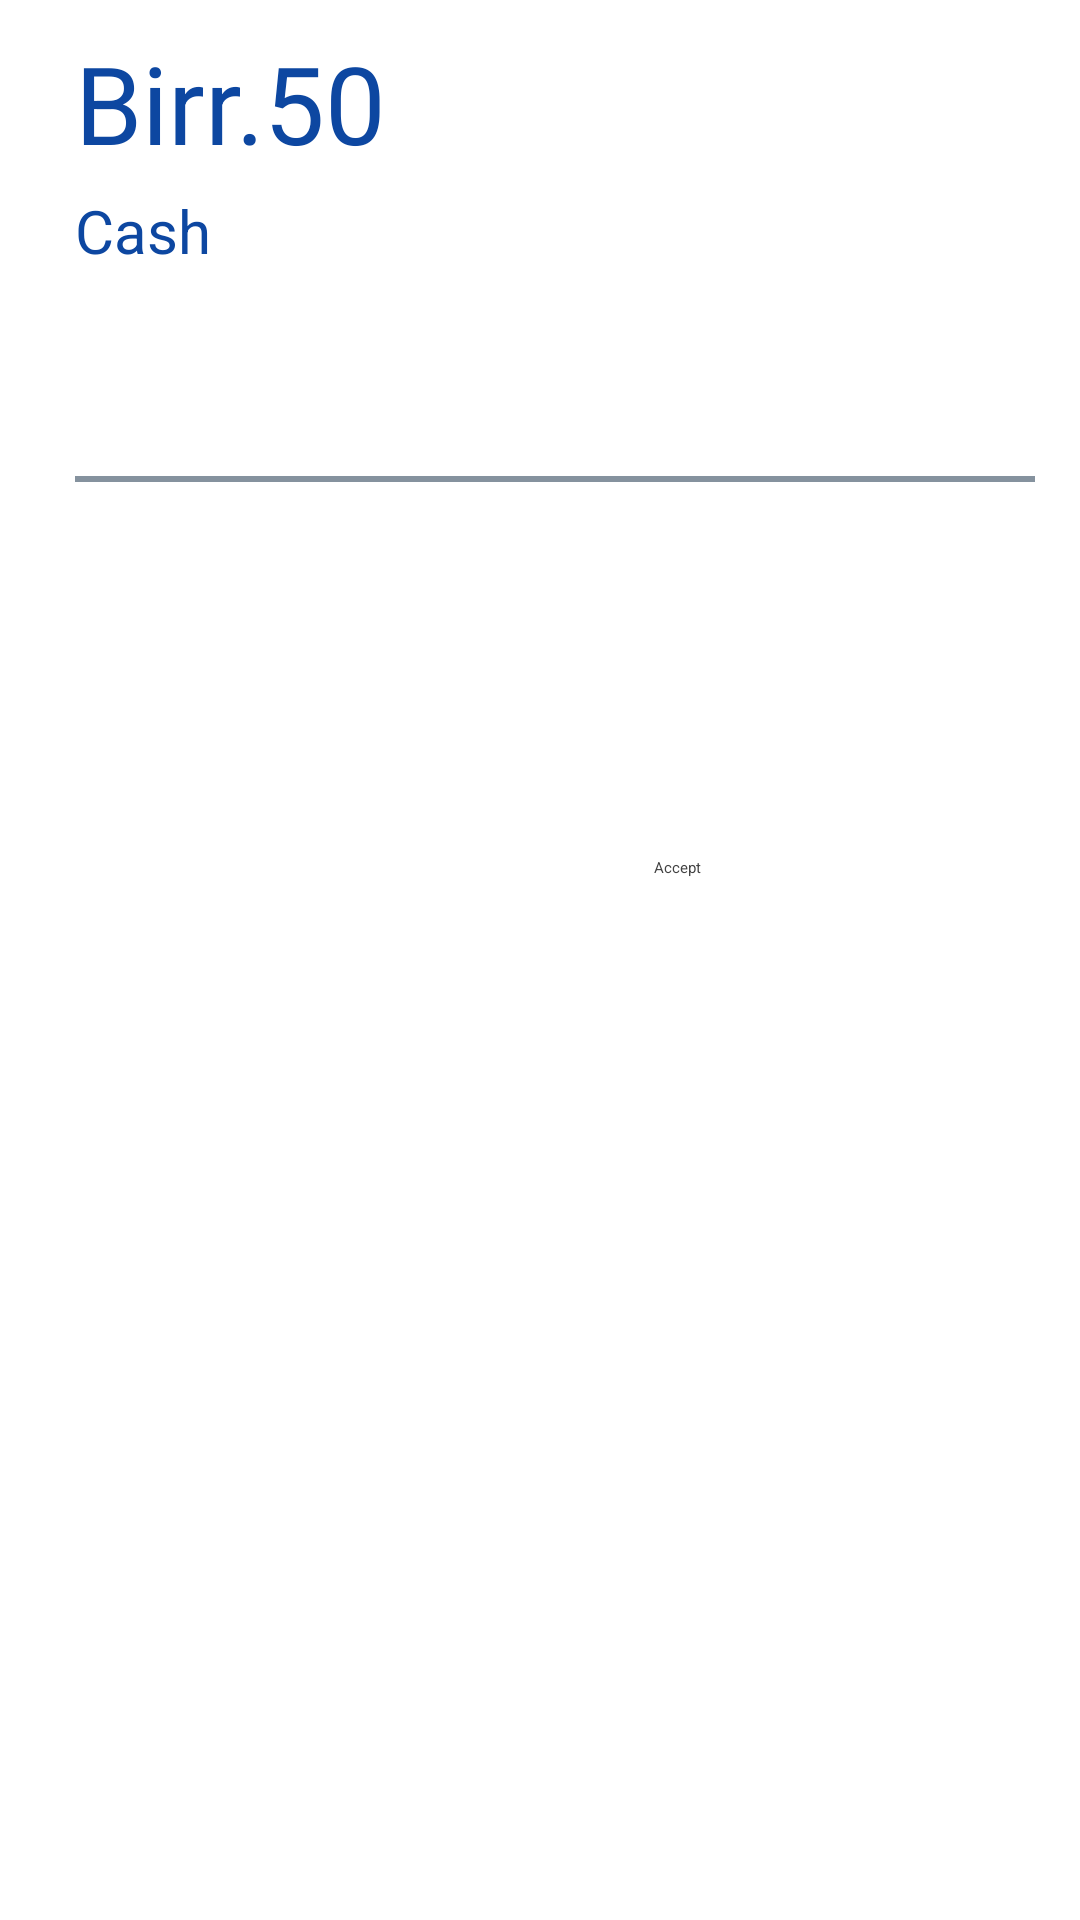

Produce the Android XML layout that renders to this screen, including the resource entries it uses.
<!-- AndroidManifest.xml: application theme Theme.CabBooking -->
<!-- res/layout/fragment_driver_alert.xml -->
<?xml version="1.0" encoding="utf-8"?>
<LinearLayout xmlns:android="http://schemas.android.com/apk/res/android"
    xmlns:app="http://schemas.android.com/apk/res-auto"
    xmlns:tools="http://schemas.android.com/tools"
    android:layout_width="match_parent"
    android:layout_height="match_parent"
    android:orientation="vertical"
    android:background="@color/quantum_cyan600">

    <TextView
        android:id="@+id/priceTextView"
        android:layout_width="match_parent"
        android:layout_height="wrap_content"
        android:paddingStart="25dp"
        android:paddingTop="10dp"
        android:paddingEnd="15dp"
        android:text="@string/Birr_50"
        android:textColor="#0D47A1"
        android:textSize="36sp" />

    <TextView
        android:id="@+id/text_paymentType"
        android:layout_width="match_parent"
        android:layout_height="wrap_content"
        android:paddingStart="25dp"
        android:paddingTop="5dp"
        android:paddingEnd="15dp"
        android:paddingBottom="10dp"
        android:text="@string/cash"
        android:textColor="#0D47A1"
        android:textSize="20sp" />

    <LinearLayout
        style="?android:attr/buttonBarStyle"
        android:layout_width="fill_parent"
        android:layout_height="wrap_content"
        android:orientation="vertical"
        android:paddingStart="25dp"
        android:paddingEnd="15dp"
        android:background="@color/blue">

        <TextView
            android:id="@+id/Text_serviceType"
            android:layout_width="match_parent"
            android:layout_height="wrap_content"
            android:paddingBottom="10dp"
            android:text="@string/details"
            android:textColor="@color/white"
            android:textSize="36sp"
            android:textStyle="bold" />

        <View
            android:layout_width="match_parent"
            android:layout_height="2dp"
            android:background="#85929E" />

        <TextView
            android:id="@+id/text_distance"
            android:layout_width="match_parent"
            android:layout_height="wrap_content"
            android:paddingTop="10dp"
            android:text="@string/distance_6km"
            android:textColor="@color/white"
            android:textSize="20sp" />


        <LinearLayout
            android:layout_width="match_parent"
            android:layout_height="wrap_content"
            android:contentDescription="@string/todO"
            android:orientation="horizontal"
            android:paddingTop="10dp">


            <ImageView
                android:id="@+id/imageView"
                android:layout_width="25dp"
                android:layout_height="match_parent"
                android:contentDescription="@string/TODO"
                app:srcCompat="@drawable/icons8_green_circle_96" />


            <LinearLayout
                android:layout_width="match_parent"
                android:layout_height="wrap_content"
                android:contentDescription="@string/tOdo"
                android:orientation="vertical"
                android:paddingStart="10dp"
                android:paddingEnd="10dp">

                <TextView
                    android:id="@+id/text_pickUpLocation"
                    android:layout_width="match_parent"
                    android:layout_height="wrap_content"
                    android:contentDescription="@string/toDO"
                    android:text="@string/current_location"
                    android:textColor="@color/white"
                    android:textSize="26sp" />

            </LinearLayout>

        </LinearLayout>

        <ImageView
            android:id="@+id/imageView4"
            android:layout_width="25dp"
            android:layout_height="wrap_content"
            android:importantForAccessibility="no"
            app:srcCompat="@drawable/line" />

        <LinearLayout
            android:layout_width="match_parent"
            android:layout_height="wrap_content"
            android:contentDescription="@string/TodO"
            android:orientation="horizontal">

            <ImageView
                android:id="@+id/imageView2"
                android:layout_width="25dp"
                android:layout_height="match_parent"
                android:importantForAccessibility="no"
                app:srcCompat="@drawable/icons8_red_circle_96"
                tools:ignore="ImageContrastCheck" />

            <LinearLayout
                style="?android:attr/buttonBarStyle"
                android:layout_width="match_parent"
                android:layout_height="wrap_content"
                android:orientation="vertical"
                android:paddingStart="10dp"
                android:paddingEnd="10dp">

                <TextView
                    android:id="@+id/text_dropLocation"
                    style="?android:attr/buttonBarStyle"
                    android:layout_width="match_parent"
                    android:layout_height="wrap_content"
                    android:text="@string/pickup_location"
                    android:textColor="@color/white"
                    android:textSize="26sp" />

            </LinearLayout>

        </LinearLayout>

        <LinearLayout
            style="?android:attr/buttonBarButtonStyle"
            android:layout_width="match_parent"
            android:layout_height="wrap_content"
            android:layout_gravity="center"
            android:orientation="horizontal"
            android:padding="8dp">

            <Button
                android:id="@+id/btn_decline"
                style="?android:attr/buttonBarButtonStyle"
                android:layout_width="170dp"
                android:layout_height="wrap_content"
                android:layout_marginEnd="15dp"
                android:backgroundTint="@color/red"
                android:text="@string/decline"
                android:textColor="@color/white" />


            <Button
                android:id="@+id/btn_accept"
                android:layout_width="170dp"
                android:layout_height="wrap_content"
                android:backgroundTint="@color/green"
                android:text="@string/accept"
                android:textColor="#424242"
                tools:ignore="ButtonStyle" />
        </LinearLayout>
    </LinearLayout>
</LinearLayout>
<!-- resources referenced by this layout -->
<resources>
  <string name="Birr_50">Birr.50</string>
  <string name="TODO">TODO</string>
  <string name="TodO">TODO</string>
  <string name="accept">Accept</string>
  <string name="cash">Cash</string>
  <string name="current_location">Current Location</string>
  <string name="decline">Decline</string>
  <string name="details">Details</string>
  <string name="distance_6km">Distance: 6km</string>
  <string name="pickup_location">Pickup Location</string>
  <string name="tOdo">TODO</string>
  <string name="toDO">TODO</string>
  <string name="todO">TODO</string>
  <!-- not gathered from this repository: default colours our renderer supplied (Android Studio template values) -->
  <color name="white">#FFFFFFFF</color>
</resources>
